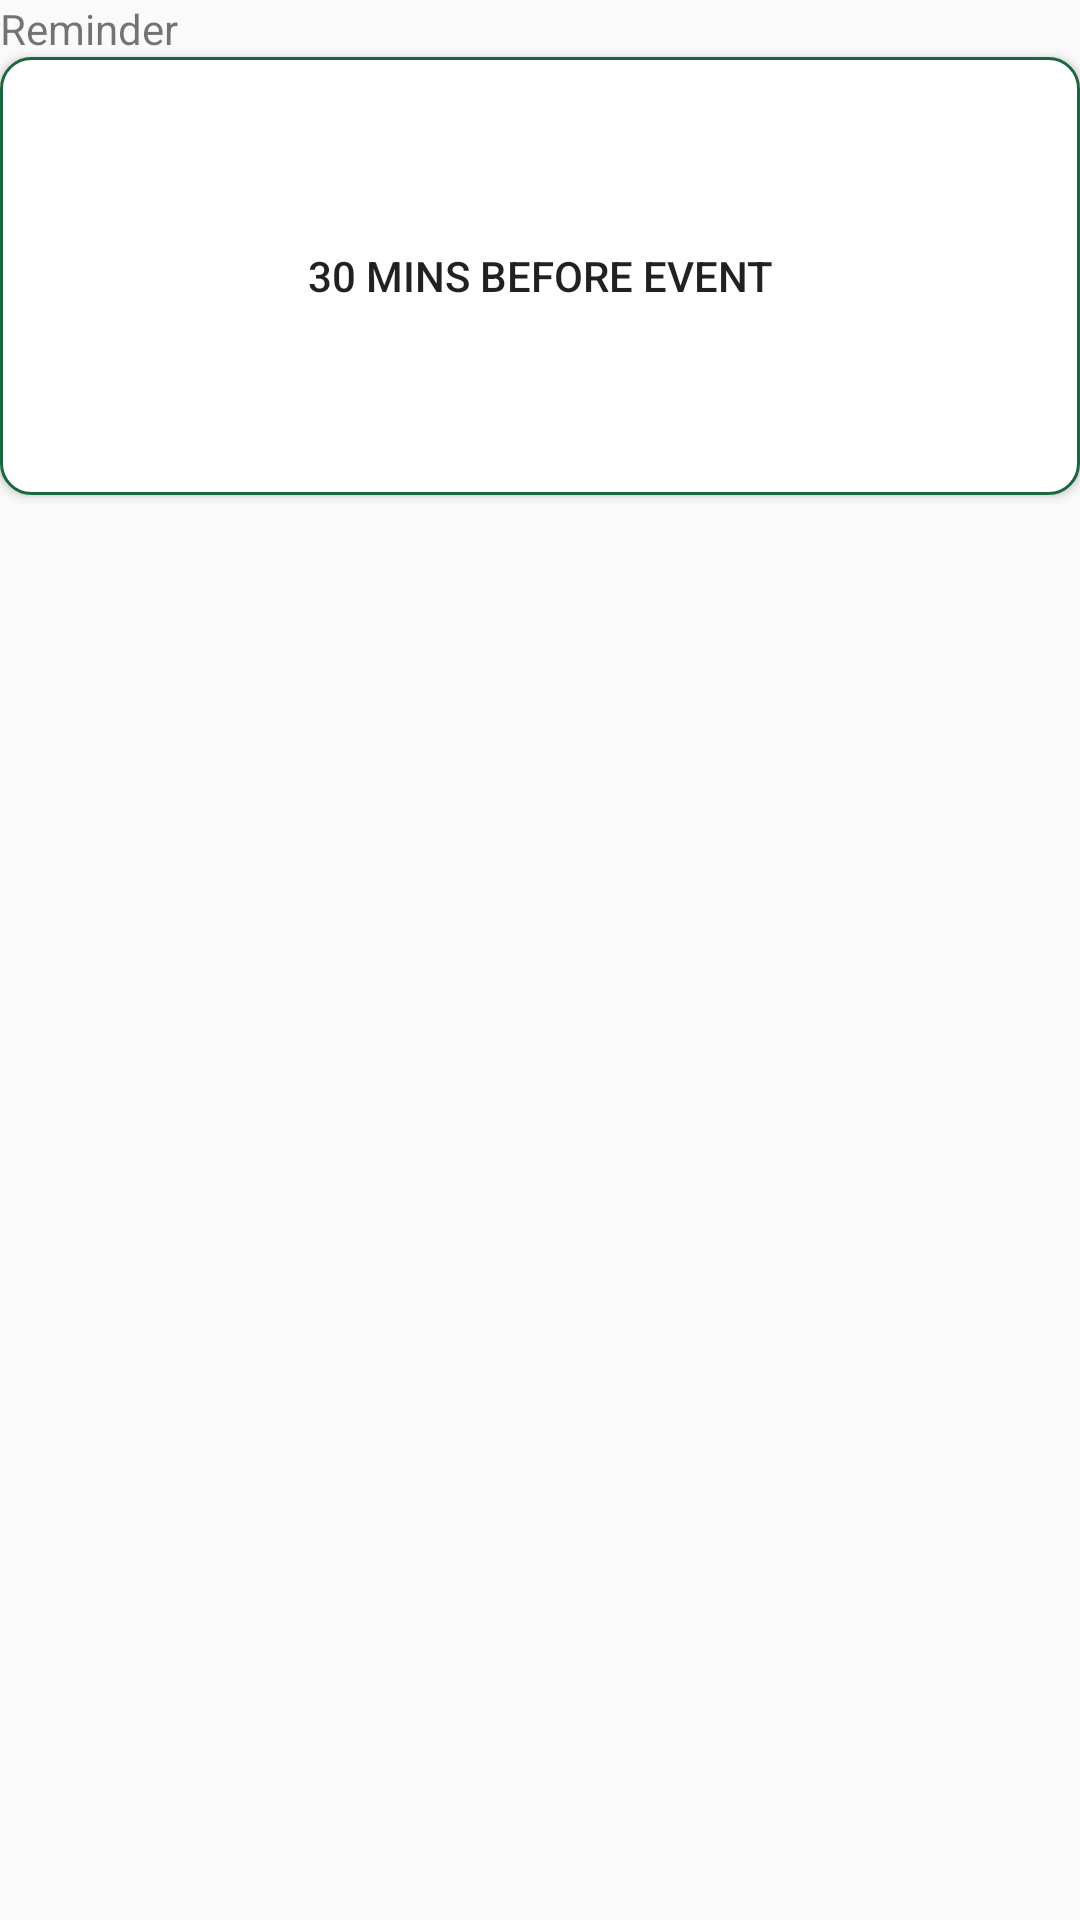

Android layout source for this screen:
<!-- AndroidManifest.xml: application theme AppTheme -->
<!-- res/layout/event_reminder.xml -->
<?xml version="1.0" encoding="utf-8"?>
<LinearLayout xmlns:android="http://schemas.android.com/apk/res/android"
    android:orientation="vertical" android:layout_width="match_parent"
    android:layout_height="80dp"
    android:id="@+id/event_reminder"
    android:weightSum="1">

    <TextView
        android:layout_width="wrap_content"
        android:layout_height="wrap_content"
        android:text="Reminder"
        android:id="@+id/eventReminderTitle" />

    <Button
        android:layout_width="match_parent"
        android:layout_height="20dp"
        android:text="30 mins before event"
        android:id="@+id/eventReminderButton"
        android:layout_gravity="center_horizontal"
        android:background="@drawable/details_frame"
        android:layout_weight="0.21"
        android:drawableRight="@drawable/ic_keyboard_arrow_down" />


</LinearLayout>
<!-- resources referenced by this layout -->
<resources>
  <!-- drawable details_frame (drawable) -->
  <?xml version="1.0" encoding="utf-8"?>
  <shape xmlns:android="http://schemas.android.com/apk/res/android"
      android:shape="rectangle">
  <solid android:color="#ffffff"></solid>
      <stroke android:width="1dp" android:color="@color/colorTipsFrame"></stroke>
      <corners android:radius="10dp"></corners>
  </shape>
  <style name="AppTheme" parent="Theme.AppCompat.Light.DarkActionBar">
          
          <item name="colorPrimary">@color/colorPrimary</item>
          <item name="colorPrimaryDark">@color/colorPrimaryDark</item>
          <item name="colorAccent">@color/colorAccent</item>
  
      </style>
  <color name="colorTipsFrame">#1b6840</color>
  <color name="colorPrimary">#1b6840</color>
  <color name="colorPrimaryDark">#229950</color>
  <color name="colorAccent">#208747</color>
</resources>
